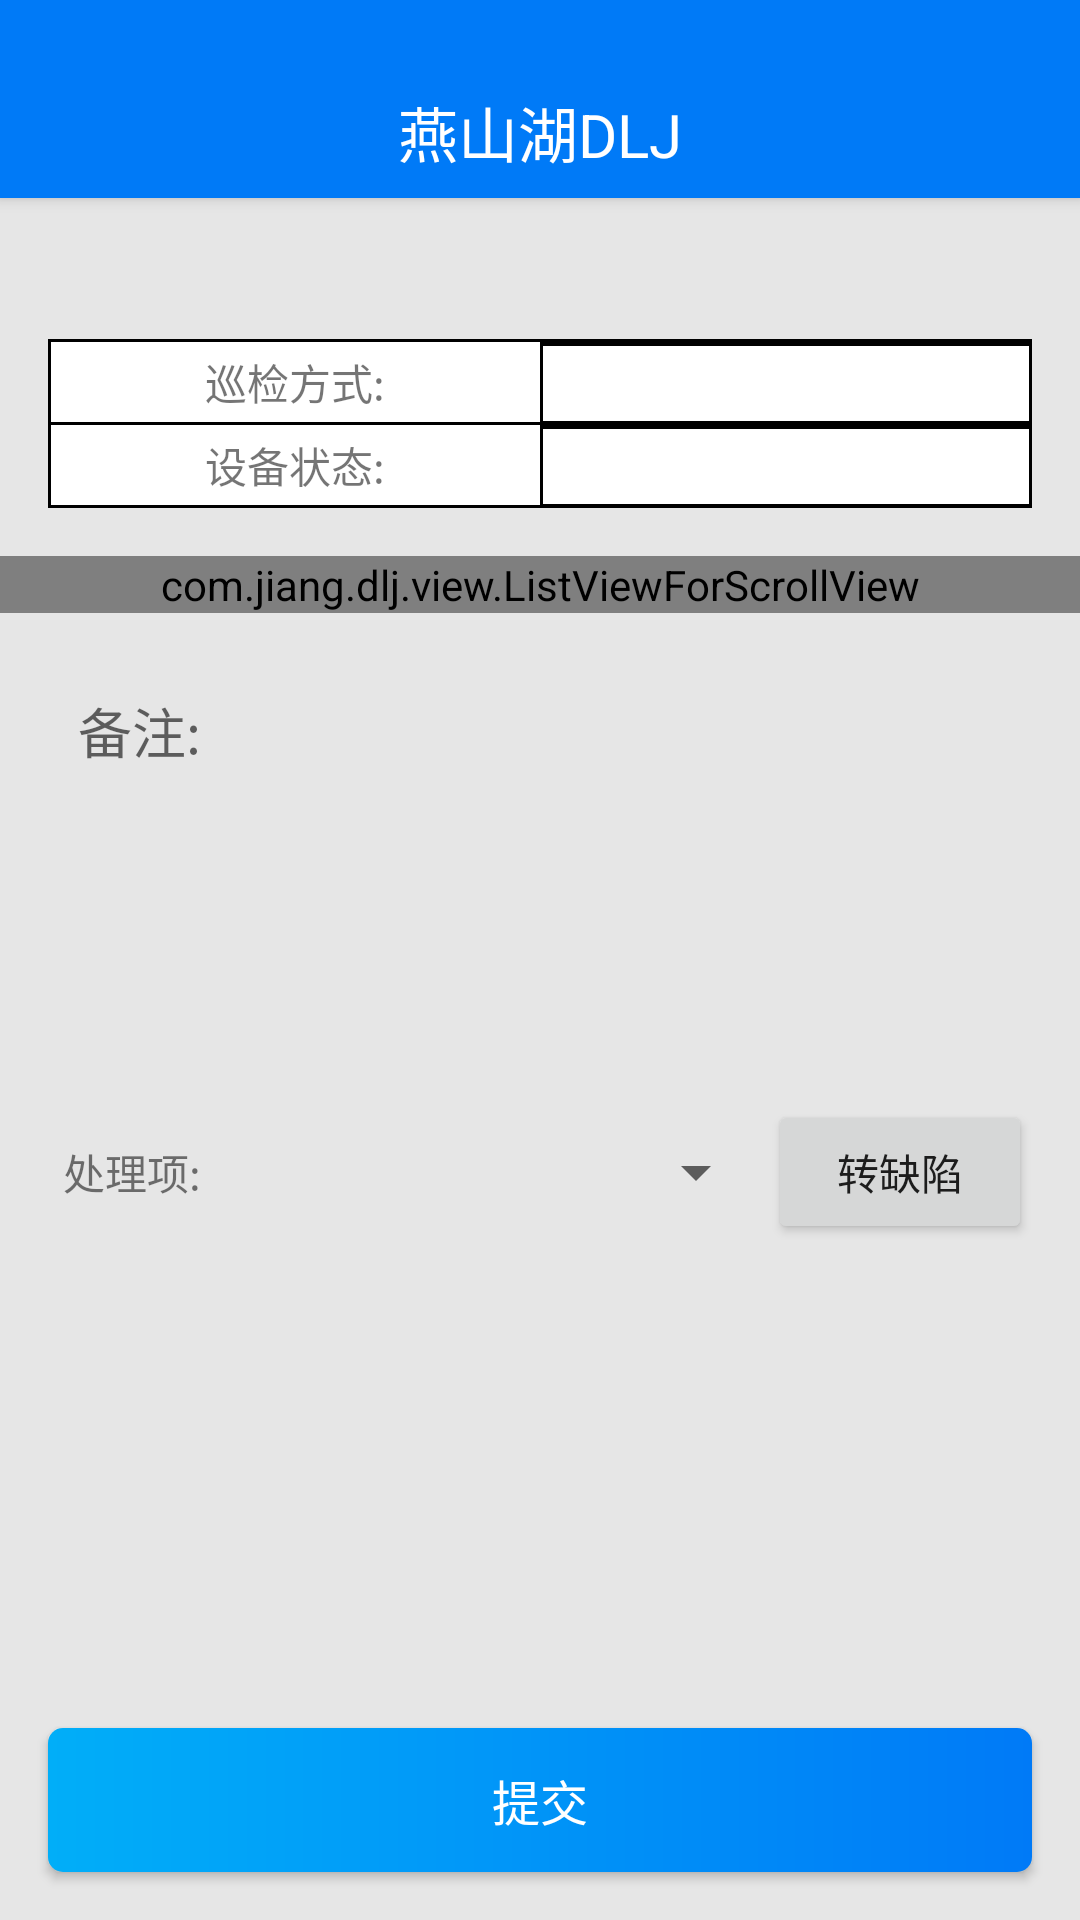

Layout XML and referenced resources for this Android screen:
<!-- AndroidManifest.xml: application theme AppTheme.NoActionBar -->
<!-- res/layout/activity_test.xml -->
<?xml version="1.0" encoding="utf-8"?>
<LinearLayout xmlns:android="http://schemas.android.com/apk/res/android"
    android:layout_width="match_parent"
    android:layout_height="match_parent"
    android:background="@color/gray_line"
    android:orientation="vertical">

    <include layout="@layout/view_title_bar" />

    <ScrollView
        android:layout_width="match_parent"
        android:layout_height="0dp"
        android:layout_weight="1">

        <LinearLayout
            android:layout_width="match_parent"
            android:layout_height="wrap_content"
            android:orientation="vertical">

            <TextView
                android:id="@+id/test_title"
                android:layout_width="match_parent"
                android:layout_height="wrap_content"
                android:gravity="center"
                android:padding="5dp"
                android:textColor="@color/gray_3"
                android:textSize="20sp" />

            <LinearLayout
                android:layout_width="match_parent"
                android:layout_height="wrap_content"
                android:layout_marginLeft="16dp"
                android:layout_marginTop="10dp"
                android:layout_marginRight="16dp"
                android:background="@color/black"
                android:orientation="vertical"
                android:padding="1dp">

                <LinearLayout
                    android:layout_width="match_parent"
                    android:layout_height="wrap_content"
                    android:orientation="horizontal">

                    <TextView
                        android:layout_width="match_parent"
                        android:layout_height="wrap_content"
                        android:layout_weight="1"
                        android:background="@color/white"
                        android:gravity="center"
                        android:padding="3dp"
                        android:text="巡检方式:" />

                    <TextView
                        android:id="@+id/inspect_mode"
                        android:layout_width="match_parent"
                        android:layout_height="wrap_content"
                        android:layout_marginLeft="1dp"
                        android:layout_weight="1"
                        android:background="@color/white"
                        android:gravity="center"
                        android:padding="3dp" />
                </LinearLayout>

                <LinearLayout
                    android:layout_width="match_parent"
                    android:layout_height="wrap_content"
                    android:layout_marginTop="1dp">

                    <TextView
                        android:layout_width="match_parent"
                        android:layout_height="wrap_content"
                        android:layout_weight="1"
                        android:background="@color/white"
                        android:gravity="center"
                        android:padding="3dp"
                        android:text="设备状态:" />

                    <TextView
                        android:id="@+id/run_state"
                        android:layout_width="match_parent"
                        android:layout_height="wrap_content"
                        android:layout_marginLeft="1dp"
                        android:layout_weight="1"
                        android:background="@color/white"
                        android:gravity="center"
                        android:padding="3dp" />
                </LinearLayout>


            </LinearLayout>

            <com.jiang.dlj.view.ListViewForScrollView
                android:id="@+id/test_list"
                android:layout_width="match_parent"
                android:layout_height="wrap_content"
                android:layout_marginTop="16dp">

            </com.jiang.dlj.view.ListViewForScrollView>

            <EditText
                android:id="@+id/test_message"
                android:layout_width="match_parent"
                android:layout_height="wrap_content"
                android:layout_margin="16dp"
                android:background="@drawable/yuanjiao_white"
                android:gravity="start"
                android:hint="备注:"
                android:minLines="5"
                android:padding="10dp" />

            <LinearLayout
                android:layout_width="match_parent"
                android:layout_height="wrap_content"
                android:layout_marginLeft="16dp"
                android:layout_marginRight="16dp"
                android:background="@drawable/yuanjiao_white"
                android:orientation="horizontal">

                <TextView
                    android:layout_width="wrap_content"
                    android:layout_height="wrap_content"
                    android:padding="5dp"
                    android:text="处理项:" />

                <Spinner
                    android:id="@+id/mode_defect"
                    android:layout_width="0dp"
                    android:layout_height="match_parent"
                    android:layout_weight="1">

                </Spinner>

                <Button
                    android:id="@+id/turn_defect"
                    android:layout_width="wrap_content"
                    android:layout_height="wrap_content"
                    android:text="转缺陷" />

            </LinearLayout>

        </LinearLayout>

    </ScrollView>

    <Button
        android:id="@+id/submit"
        android:layout_width="match_parent"
        android:layout_height="wrap_content"
        android:layout_margin="16dp"
        android:background="@drawable/btn_bg_0"
        android:text="提交"
        android:textColor="@color/white"
        android:textSize="16sp" />

</LinearLayout>
<!-- res/layout/view_title_bar.xml (included above) -->
<?xml version="1.0" encoding="utf-8"?>
<RelativeLayout xmlns:android="http://schemas.android.com/apk/res/android"
    xmlns:tools="http://schemas.android.com/tools"
    android:id="@+id/title_bar_tob"
    android:layout_width="match_parent"
    android:layout_height="66dp"
    android:background="@color/style_color_1"
    android:elevation="3dp">

    <RelativeLayout
        android:layout_width="match_parent"
        android:layout_height="44dp"
        android:layout_alignParentBottom="true"
        android:layout_alignParentStart="true">

        <TextView
            android:id="@+id/title"
            android:layout_width="match_parent"
            android:layout_height="match_parent"
            android:layout_alignParentBottom="true"
            android:gravity="center"
            android:maxLines="1"
            android:paddingLeft="30dp"
            android:paddingRight="30dp"
            android:text="@string/app_name"
            android:textColor="@color/white"
            android:textSize="20sp" />

        <ImageButton
            android:id="@+id/back"
            android:layout_width="44dp"
            android:layout_height="44dp"
            android:background="@color/transparent"
            android:scaleType="centerInside"
            android:src="@drawable/ic_back"
            android:visibility="gone" />

        <TextView
            android:id="@+id/menu"
            android:layout_width="wrap_content"
            android:layout_height="42dp"
            android:layout_alignParentRight="true"
            android:layout_marginRight="10dp"
            android:background="@android:color/transparent"
            android:drawablePadding="5dp"
            android:gravity="center"
            android:minWidth="20dp"
            android:textColor="@color/white"
            android:textSize="14sp"
            android:visibility="gone"
            tools:ignore="RtlHardcoded" />

    </RelativeLayout>

</RelativeLayout>
<!-- resources referenced by this layout -->
<resources>
  <color name="black">#000</color>
  <color name="gray_3">#333</color>
  <color name="gray_line">#e6e6e6</color>
  <color name="style_color_1">#007af7</color>
  <color name="transparent">#00ffffff</color>
  <color name="white">#fff</color>
  <!-- drawable btn_bg_0 (drawable) -->
  <shape xmlns:android="http://schemas.android.com/apk/res/android">
  
      <corners android:radius="5dp" />
  
      <gradient
          android:angle="180"
          android:endColor="@color/style_color_4"
          android:startColor="@color/style_color_1" />
  
  </shape>
  <string name="app_name">燕山湖DLJ</string>
  <style name="AppTheme.NoActionBar">
          <item name="windowActionBar">false</item>
          <item name="windowNoTitle">true</item>
      </style>
  <color name="style_color_4">#01aef8</color>
</resources>
